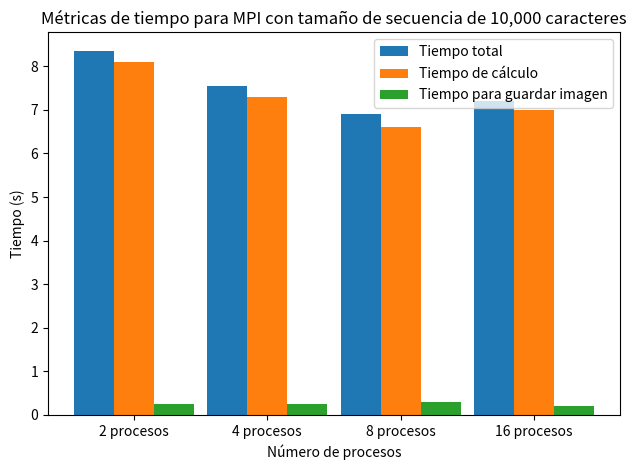

Generate this figure with matplotlib: (Note: this script raises an exception after producing the figure.)
import matplotlib.pyplot as plt
import numpy as np

# Datos para gráficas de MPI
processes = [2, 4, 8, 16]

# Datos para 10,000 caracteres
times_total_10000 = [8.36, 7.55, 6.90, 7.21]
times_calculation_10000 = [8.1, 7.3, 6.6, 7.0]
times_image_10000 = [0.26, 0.25, 0.30, 0.21]

# Datos para 25,000 caracteres
times_total_25000 = [148.21, 90.33, 73.28, 84.66]
times_calculation_25000 = [143.59, 90.33, 69.99, 81.53]  
times_image_25000 = [4.53, 3.29, 3.20, 3.06]  

x = np.arange(len(processes))  # las etiquetas de los ejes x para los procesos
width = 0.3  # ancho de las barras

def create_chart(times_total, times_calculation, times_image, title, file_name):
    fig, ax = plt.subplots()
    rects1 = ax.bar(x - width, times_total, width, label='Tiempo total')
    rects2 = ax.bar(x, times_calculation, width, label='Tiempo de cálculo')
    rects3 = ax.bar(x + width, times_image, width, label='Tiempo para guardar imagen')

    # Añadir algunas etiquetas de texto para títulos y etiquetas de ejes
    ax.set_xlabel('Número de procesos')
    ax.set_ylabel('Tiempo (s)')
    ax.set_title(title)
    ax.set_xticks(x)
    ax.set_xticklabels([f'{p} procesos' for p in processes])
    ax.legend()

    fig.tight_layout()
    plt.savefig(f"./assets/imgs/{file_name}.png")
    plt.close()

# Generar gráficas para 10,000 caracteres
create_chart(times_total_10000, times_calculation_10000, times_image_10000,
             'Métricas de tiempo para MPI con tamaño de secuencia de 10,000 caracteres', 'tiempo_ejecucion_mpi_10000')

# Generar gráficas para 25,000 caracteres
create_chart(times_total_25000, times_calculation_25000, times_image_25000,
             'Métricas de tiempo para MPI con tamaño de secuencia de 25,000 caracteres', 'tiempo_ejecucion_mpi_25000')


# Sequential times for 10,000 and 25,000 characters
sequential_times = [5.96, 36.84]  # Adjust these if you have a specific time for 50,000 characters

# Minimum MPI times extracted from your provided data
min_mpi_times = [6.90, 73.28]  # Minimum times for 10,000 and 25,000 characters from MPI

# Labels for the plot
sizes = ['10,000', '25,000']  # You can add '50,000' if you have that data

# Creating the plot
fig, ax = plt.subplots()
x = np.arange(len(sizes))  # label locations
width = 0.35  # the width of the bars

rects1 = ax.bar(x - width/2, sequential_times, width, label='Secuencial')
rects2 = ax.bar(x + width/2, min_mpi_times, width, label='MPI Mejor tiempo')

# Add some text for labels, title and custom x-axis tick labels, etc.
ax.set_xlabel('Tamaño de la Secuencia (caracteres)')
ax.set_ylabel('Tiempo (s)')
ax.set_title('Comparación de tiempos de ejecución: Secuencial vs MPI')
ax.set_xticks(x)
ax.set_xticklabels(sizes)
ax.legend()

# Function to add a label above each bar, showing the time
def autolabel(rects):
    """Attach a text label above each bar displaying its height."""
    for rect in rects:
        height = rect.get_height()
        ax.annotate('{}'.format(height),
                    xy=(rect.get_x() + rect.get_width() / 2, height),
                    xytext=(0, 3),  # 3 points vertical offset
                    textcoords="offset points",
                    ha='center', va='bottom')

autolabel(rects1)
autolabel(rects2)

fig.tight_layout()

# Save the plot to the specified directory instead of showing it
plt.savefig("./assets/imgs/mpi_vs_secuencial.png")
plt.close()
